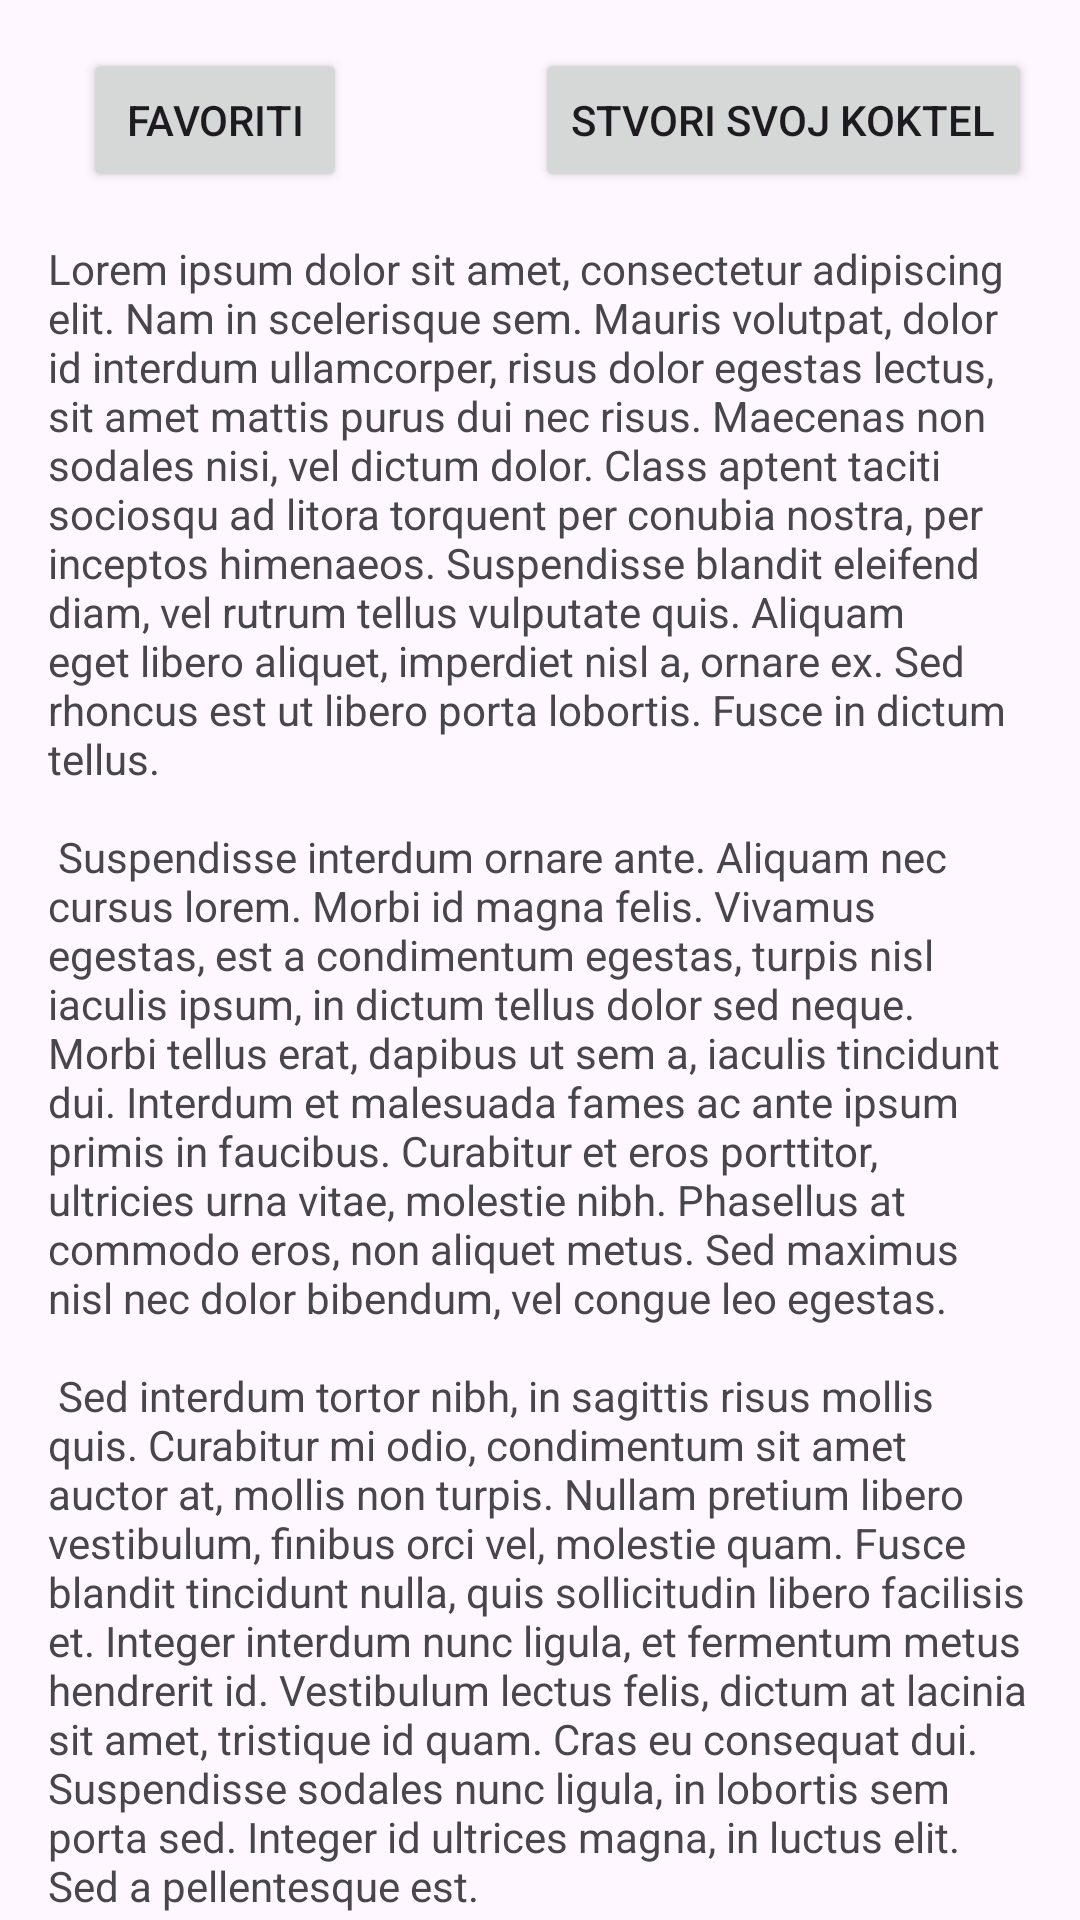

Write the Android layout XML for this screen, with the resource values it uses.
<!-- AndroidManifest.xml: application theme Theme.CocktailReceipeBook -->
<!-- res/layout/fragment_first.xml -->
<?xml version="1.0" encoding="utf-8"?>
<androidx.core.widget.NestedScrollView xmlns:android="http://schemas.android.com/apk/res/android"
    xmlns:app="http://schemas.android.com/apk/res-auto"
    xmlns:tools="http://schemas.android.com/tools"
    android:layout_width="match_parent"
    android:layout_height="match_parent"
    tools:context=".FirstFragment">

    <androidx.constraintlayout.widget.ConstraintLayout
        android:layout_width="match_parent"
        android:layout_height="match_parent"
        android:padding="16dp">



        <Button
            android:id="@+id/button_first"
            android:layout_width="wrap_content"
            android:layout_height="wrap_content"
            android:text="@string/favoriti"
            app:layout_constraintBottom_toTopOf="@id/textview_first"
            app:layout_constraintEnd_toEndOf="parent"
            app:layout_constraintHorizontal_bias="0.049"
            app:layout_constraintStart_toStartOf="parent"
            app:layout_constraintTop_toTopOf="parent" />

        <Button
            android:id="@+id/button"
            android:layout_width="wrap_content"
            android:layout_height="wrap_content"
            android:text="@string/dodaj"
            tools:layout_editor_absoluteX="247dp"
            tools:layout_editor_absoluteY="21dp"
            app:layout_constraintEnd_toEndOf="parent"
            app:layout_constraintTop_toTopOf="parent"/>

        <TextView
            android:id="@+id/textview_first"
            android:layout_width="wrap_content"
            android:layout_height="wrap_content"
            android:layout_marginTop="16dp"
            android:text="@string/lorem_ipsum"
            app:layout_constraintBottom_toBottomOf="parent"
            app:layout_constraintEnd_toEndOf="parent"
            app:layout_constraintStart_toStartOf="parent"
            app:layout_constraintTop_toBottomOf="@id/button_first" />


    </androidx.constraintlayout.widget.ConstraintLayout>
</androidx.core.widget.NestedScrollView>
<!-- resources referenced by this layout -->
<resources>
  <string name="dodaj">Stvori svoj koktel</string>
  <string name="favoriti">Favoriti</string>
  <string name="lorem_ipsum">
          Lorem ipsum dolor sit amet, consectetur adipiscing elit. Nam in scelerisque sem. Mauris
          volutpat, dolor id interdum ullamcorper, risus dolor egestas lectus, sit amet mattis purus
          dui nec risus. Maecenas non sodales nisi, vel dictum dolor. Class aptent taciti sociosqu ad
          litora torquent per conubia nostra, per inceptos himenaeos. Suspendisse blandit eleifend
          diam, vel rutrum tellus vulputate quis. Aliquam eget libero aliquet, imperdiet nisl a,
          ornare ex. Sed rhoncus est ut libero porta lobortis. Fusce in dictum tellus.\n\n
          Suspendisse interdum ornare ante. Aliquam nec cursus lorem. Morbi id magna felis. Vivamus
          egestas, est a condimentum egestas, turpis nisl iaculis ipsum, in dictum tellus dolor sed
          neque. Morbi tellus erat, dapibus ut sem a, iaculis tincidunt dui. Interdum et malesuada
          fames ac ante ipsum primis in faucibus. Curabitur et eros porttitor, ultricies urna vitae,
          molestie nibh. Phasellus at commodo eros, non aliquet metus. Sed maximus nisl nec dolor
          bibendum, vel congue leo egestas.\n\n
          Sed interdum tortor nibh, in sagittis risus mollis quis. Curabitur mi odio, condimentum sit
          amet auctor at, mollis non turpis. Nullam pretium libero vestibulum, finibus orci vel,
          molestie quam. Fusce blandit tincidunt nulla, quis sollicitudin libero facilisis et. Integer
          interdum nunc ligula, et fermentum metus hendrerit id. Vestibulum lectus felis, dictum at
          lacinia sit amet, tristique id quam. Cras eu consequat dui. Suspendisse sodales nunc ligula,
          in lobortis sem porta sed. Integer id ultrices magna, in luctus elit. Sed a pellentesque
          est.\n\n
          Aenean nunc velit, lacinia sed dolor sed, ultrices viverra nulla. Etiam a venenatis nibh.
          Morbi laoreet, tortor sed facilisis varius, nibh orci rhoncus nulla, id elementum leo dui
          non lorem. Nam mollis ipsum quis auctor varius. Quisque elementum eu libero sed commodo. In
          eros nisl, imperdiet vel imperdiet et, scelerisque a mauris. Pellentesque varius ex nunc,
          quis imperdiet eros placerat ac. Duis finibus orci et est auctor tincidunt. Sed non viverra
          ipsum. Nunc quis augue egestas, cursus lorem at, molestie sem. Morbi a consectetur ipsum, a
          placerat diam. Etiam vulputate dignissim convallis. Integer faucibus mauris sit amet finibus
          convallis.\n\n
          Phasellus in aliquet mi. Pellentesque habitant morbi tristique senectus et netus et
          malesuada fames ac turpis egestas. In volutpat arcu ut felis sagittis, in finibus massa
          gravida. Pellentesque id tellus orci. Integer dictum, lorem sed efficitur ullamcorper,
          libero justo consectetur ipsum, in mollis nisl ex sed nisl. Donec maximus ullamcorper
          sodales. Praesent bibendum rhoncus tellus nec feugiat. In a ornare nulla. Donec rhoncus
          libero vel nunc consequat, quis tincidunt nisl eleifend. Cras bibendum enim a justo luctus
          vestibulum. Fusce dictum libero quis erat maximus, vitae volutpat diam dignissim.
      </string>
  <style name="Theme.CocktailReceipeBook" parent="Base.Theme.CocktailReceipeBook" />
  <style name="Base.Theme.CocktailReceipeBook" parent="Theme.Material3.DayNight.NoActionBar">
          
          
      </style>
</resources>
